Dataset: data (GitHub, gokul028h/sugarcane_disease). Classes: bacterial blights, healthy, mosaic, red rot, rust, yellow.

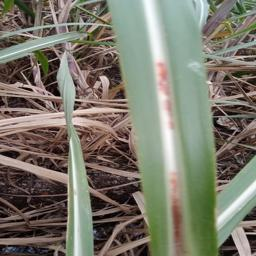
Label: red rot

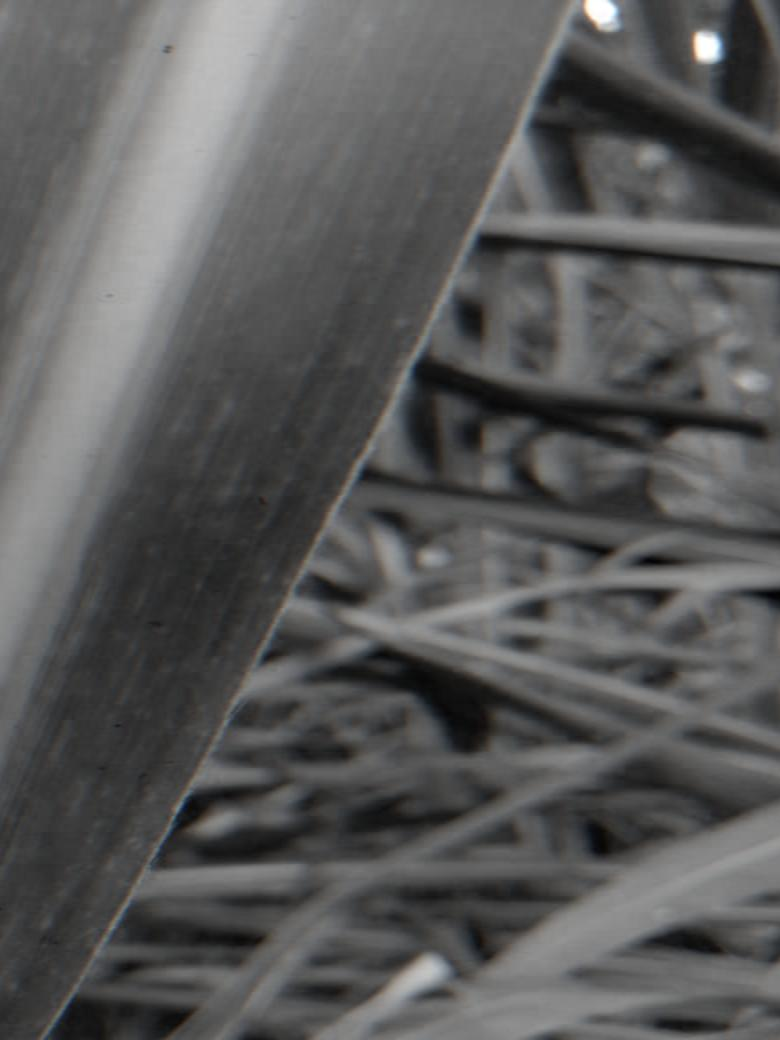
Label: mosaic

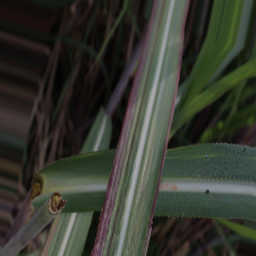
Label: bacterial blights

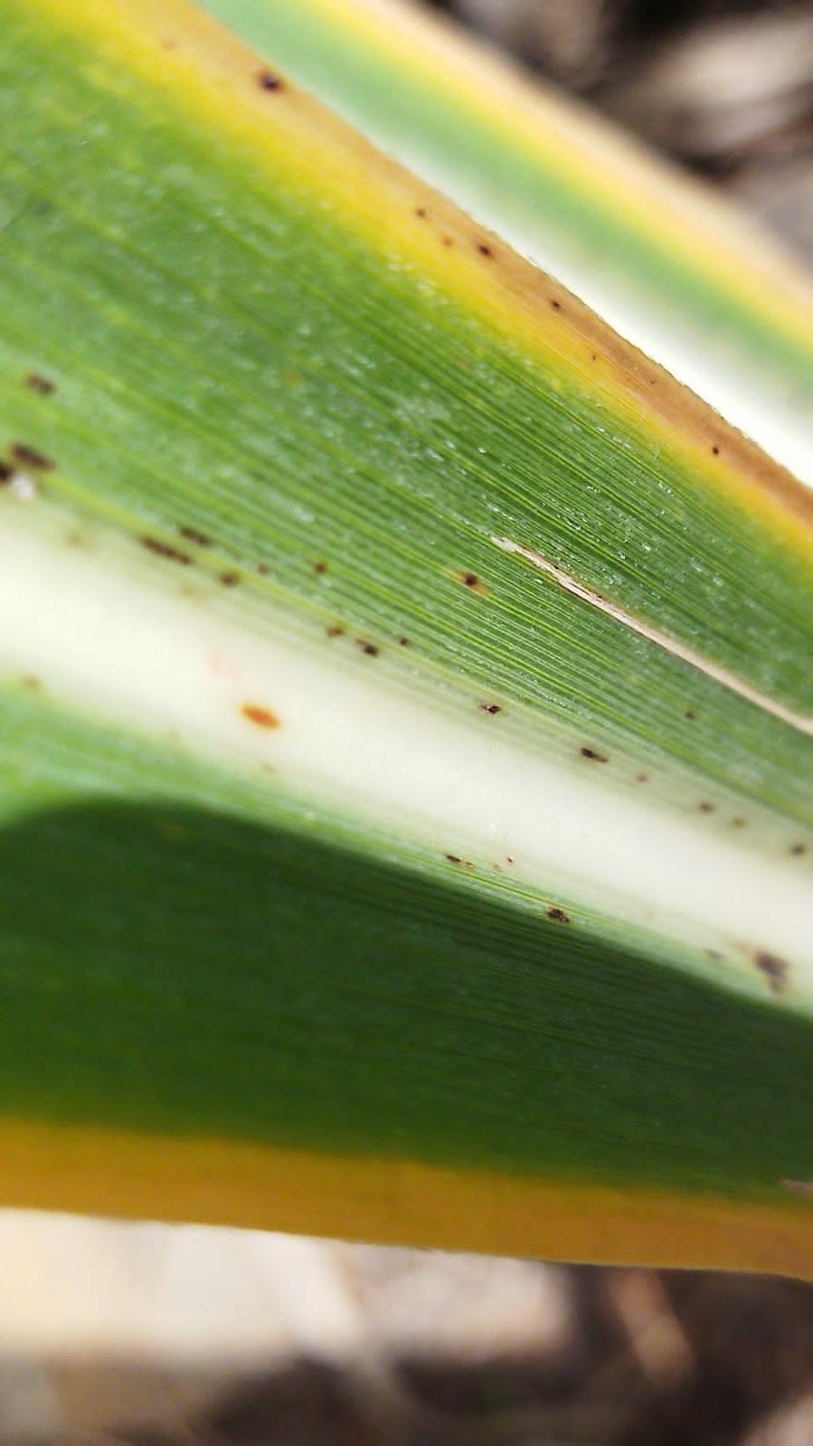
Label: rust

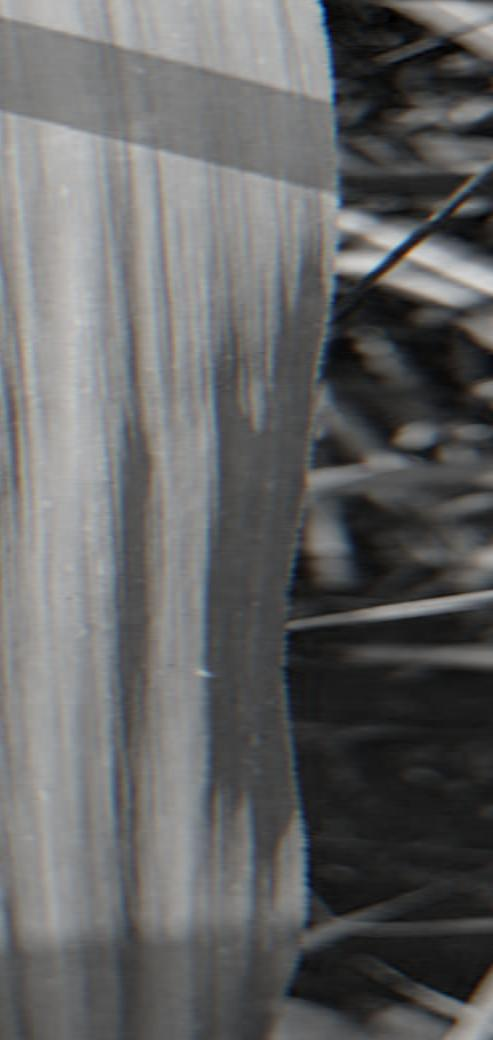
Label: healthy

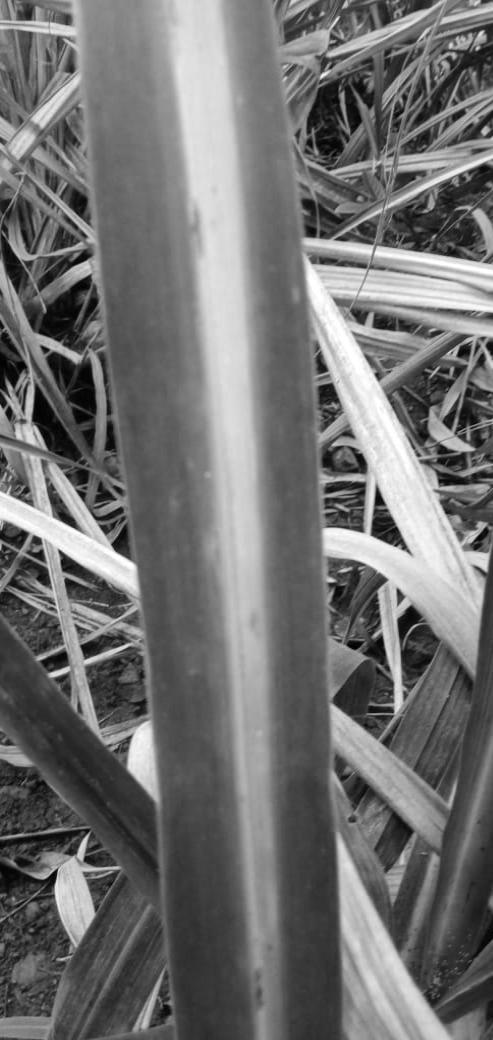
Label: yellow
